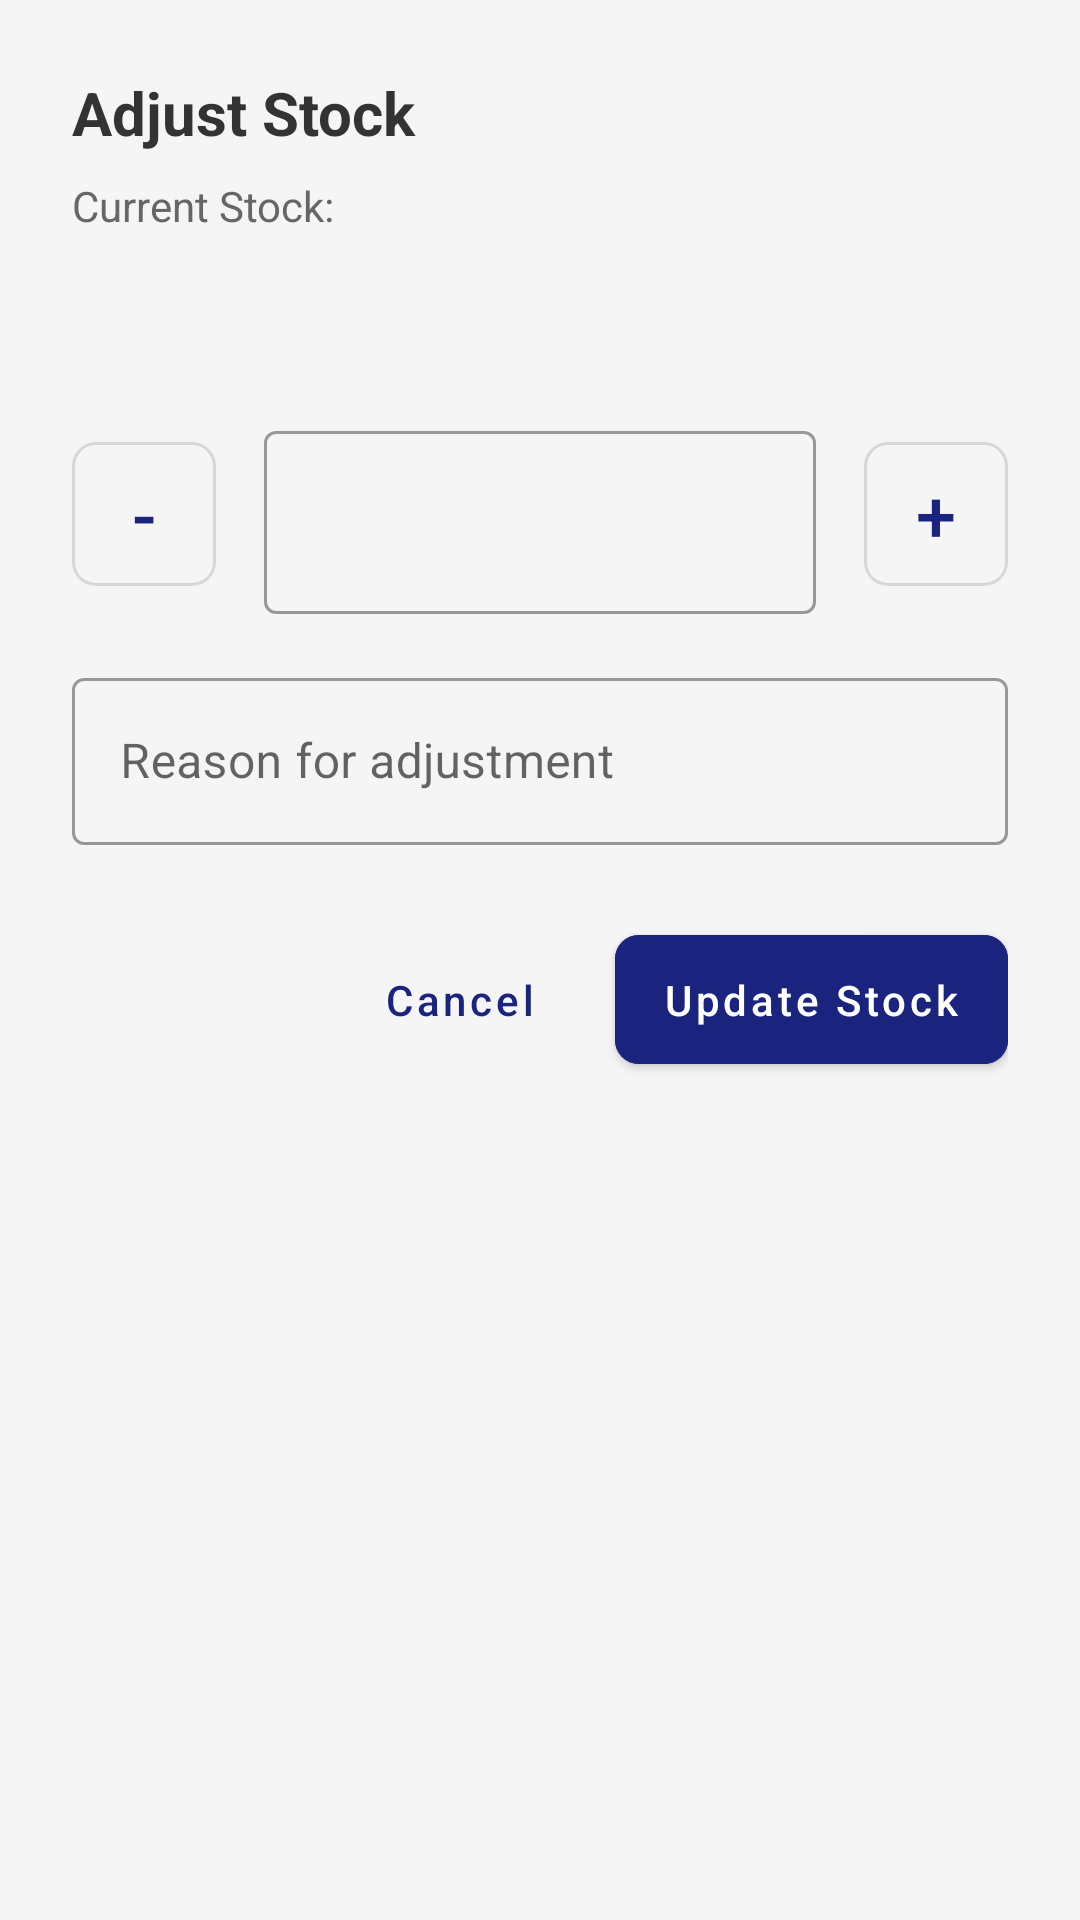

Produce the Android XML layout that renders to this screen, including the resource entries it uses.
<!-- AndroidManifest.xml: application theme Theme.WareWise -->
<!-- res/layout/dialog_stock_adjustment.xml -->
<?xml version="1.0" encoding="utf-8"?>
<LinearLayout xmlns:android="http://schemas.android.com/apk/res/android"
    xmlns:app="http://schemas.android.com/apk/res-auto"
    android:layout_width="match_parent"
    android:layout_height="wrap_content"
    android:background="@drawable/bottom_sheet_background"
    android:orientation="vertical"
    android:padding="24dp">

    <TextView
        android:layout_width="wrap_content"
        android:layout_height="wrap_content"
        android:text="Adjust Stock"
        android:textColor="@color/dark_gray"
        android:textSize="20sp"
        android:textStyle="bold" />

    <TextView
        android:layout_width="wrap_content"
        android:layout_height="wrap_content"
        android:layout_marginTop="8dp"
        android:text="Current Stock:"
        android:textColor="@color/medium_gray" />

    <TextView
        android:id="@+id/currentStockText"
        android:layout_width="wrap_content"
        android:layout_height="wrap_content"
        android:layout_marginTop="4dp"
        android:textColor="@color/dark_blue"
        android:textSize="24sp"
        android:textStyle="bold" />

    <LinearLayout
        android:layout_width="match_parent"
        android:layout_height="wrap_content"
        android:layout_marginTop="24dp"
        android:gravity="center_vertical"
        android:orientation="horizontal">

        <com.google.android.material.button.MaterialButton
            android:id="@+id/decreaseButton"
            style="@style/Widget.MaterialComponents.Button.OutlinedButton"
            android:layout_width="48dp"
            android:layout_height="48dp"
            android:insetTop="0dp"
            android:insetBottom="0dp"
            android:padding="0dp"
            android:text="-"
            android:textSize="24sp"
            app:cornerRadius="8dp" />

        <com.google.android.material.textfield.TextInputLayout
            style="@style/Widget.MaterialComponents.TextInputLayout.OutlinedBox"
            android:layout_width="0dp"
            android:layout_height="wrap_content"
            android:layout_marginHorizontal="16dp"
            android:layout_weight="1">

            <com.google.android.material.textfield.TextInputEditText
                android:id="@+id/stockInput"
                android:layout_width="match_parent"
                android:layout_height="wrap_content"
                android:gravity="center"
                android:inputType="number"
                android:textSize="20sp" />

        </com.google.android.material.textfield.TextInputLayout>

        <com.google.android.material.button.MaterialButton
            android:id="@+id/increaseButton"
            style="@style/Widget.MaterialComponents.Button.OutlinedButton"
            android:layout_width="48dp"
            android:layout_height="48dp"
            android:insetTop="0dp"
            android:insetBottom="0dp"
            android:padding="0dp"
            android:text="+"
            android:textSize="24sp"
            app:cornerRadius="8dp" />

    </LinearLayout>

    <com.google.android.material.textfield.TextInputLayout
        style="@style/Widget.MaterialComponents.TextInputLayout.OutlinedBox"
        android:layout_width="match_parent"
        android:layout_height="wrap_content"
        android:layout_marginTop="16dp">

        <com.google.android.material.textfield.TextInputEditText
            android:id="@+id/reasonInput"
            android:layout_width="match_parent"
            android:layout_height="wrap_content"
            android:hint="Reason for adjustment"
            android:inputType="text"
            android:textSize="16sp" />

    </com.google.android.material.textfield.TextInputLayout>

    <LinearLayout
        android:layout_width="match_parent"
        android:layout_height="wrap_content"
        android:layout_marginTop="24dp"
        android:gravity="end"
        android:orientation="horizontal">

        <com.google.android.material.button.MaterialButton
            android:id="@+id/cancelButton"
            style="@style/Widget.MaterialComponents.Button.TextButton"
            android:layout_width="wrap_content"
            android:layout_height="wrap_content"
            android:layout_marginEnd="8dp"
            android:text="Cancel" />

        <com.google.android.material.button.MaterialButton
            android:id="@+id/updateButton"
            android:layout_width="wrap_content"
            android:layout_height="wrap_content"
            android:backgroundTint="@color/dark_blue"
            android:text="Update Stock"
            android:textAllCaps="false"
            app:cornerRadius="8dp" />

    </LinearLayout>

</LinearLayout>
<!-- resources referenced by this layout -->
<resources>
  <color name="dark_blue">#1a237e</color>
  <color name="dark_gray">#333333</color>
  <color name="medium_gray">#666666</color>
  <style name="Theme.WareWise" parent="Theme.MaterialComponents.Light.NoActionBar">
          
          <item name="colorPrimary">@color/dark_blue</item>
          <item name="colorPrimaryVariant">@color/dark_blue_variant</item>
          <item name="colorOnPrimary">@color/white</item>
  
          
          <item name="colorSecondary">@color/light_blue</item>
          <item name="colorSecondaryVariant">@color/light_blue_variant</item>
          <item name="colorOnSecondary">@color/dark_gray</item>
  
          
          <item name="android:statusBarColor">@color/status_bar</item>
          <item name="android:navigationBarColor">@color/background_light</item>
  
          
          <item name="android:colorBackground">@color/background_light</item>
          <item name="colorSurface">@color/card_background</item>
          <item name="colorError">@color/error_red</item>
  
          
          <item name="textInputStyle">@style/Widget.MaterialComponents.TextInputLayout.OutlinedBox</item>
  
          
          <item name="materialButtonStyle">@style/Widget.WareWise.Button</item>
      </style>
  <color name="dark_blue_variant">#000051</color>
  <color name="white">#FFFFFF</color>
  <color name="light_blue">#64b5f6</color>
  <color name="light_blue_variant">#9be7ff</color>
  <color name="status_bar">#000051</color>
  <color name="background_light">#F5F5F5</color>
  <color name="card_background">#FFFFFF</color>
  <color name="error_red">#d32f2f</color>
  <style name="Widget.WareWise.Button" parent="Widget.MaterialComponents.Button">
          <item name="android:textAllCaps">false</item>
          <item name="android:paddingTop">12dp</item>
          <item name="android:paddingBottom">12dp</item>
          <item name="cornerRadius">8dp</item>
      </style>
</resources>
